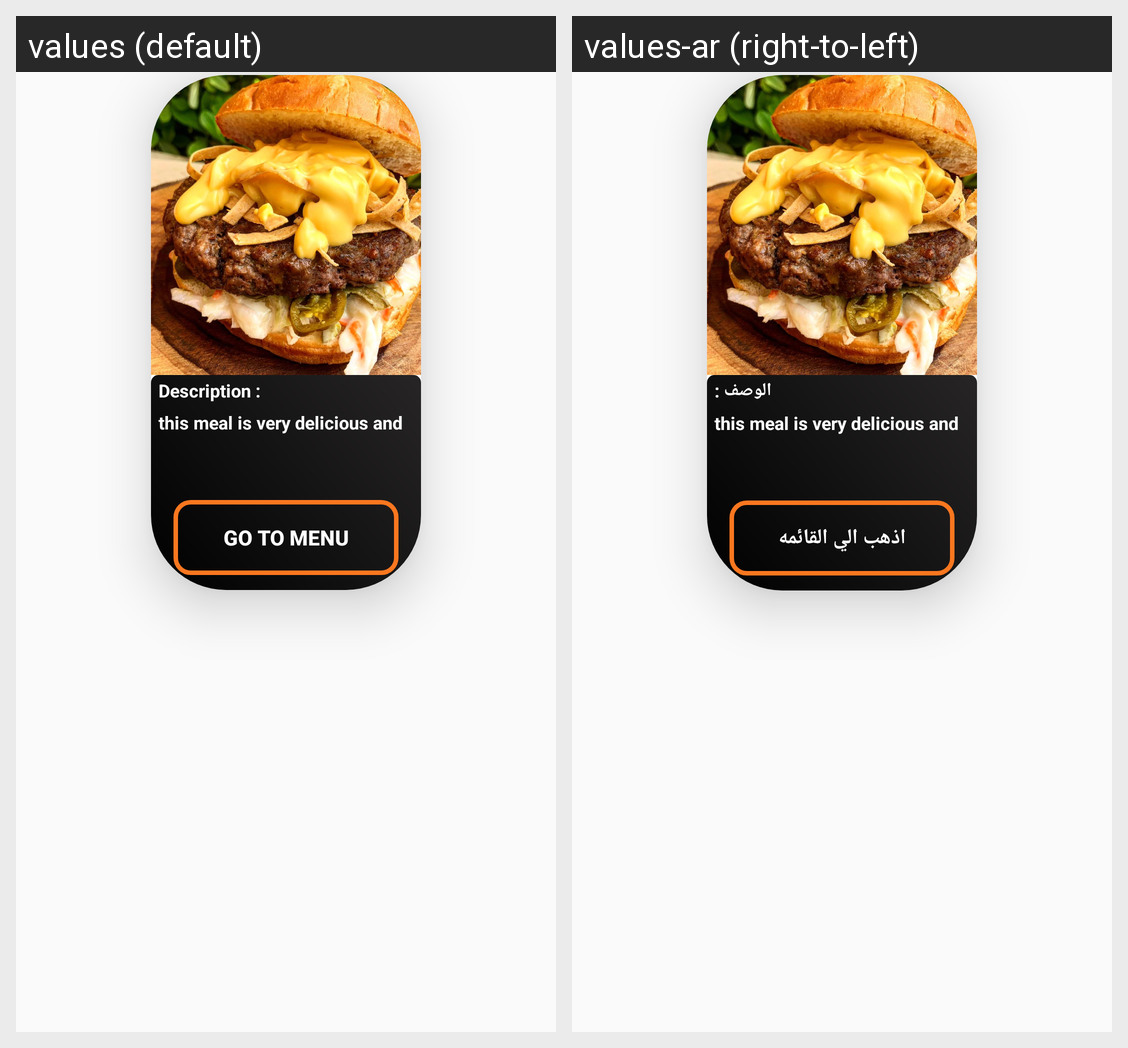

For this localized Android screen grid, give each drawn string resource with its value in every locale shown.
Android screen res/layout/custome_desplay_ads.xml rendered under 2 locales, left to right: values (default), values-ar (right-to-left). Device: Nexus 5 (rendered at 1080×1920; each locale shown at half size, 540×960, under a caption strip naming it); theme AppTheme.
Strings drawn on this screen, with the default value and each locale's value (text and hints the layout hard-codes, and strings that could not be matched under every locale, appear in the picture but are not listed):

description
  values: Description :
  values-ar: الوصف :

go_to_menu
  values: Go to menu
  values-ar: اذهب الي القائمه
